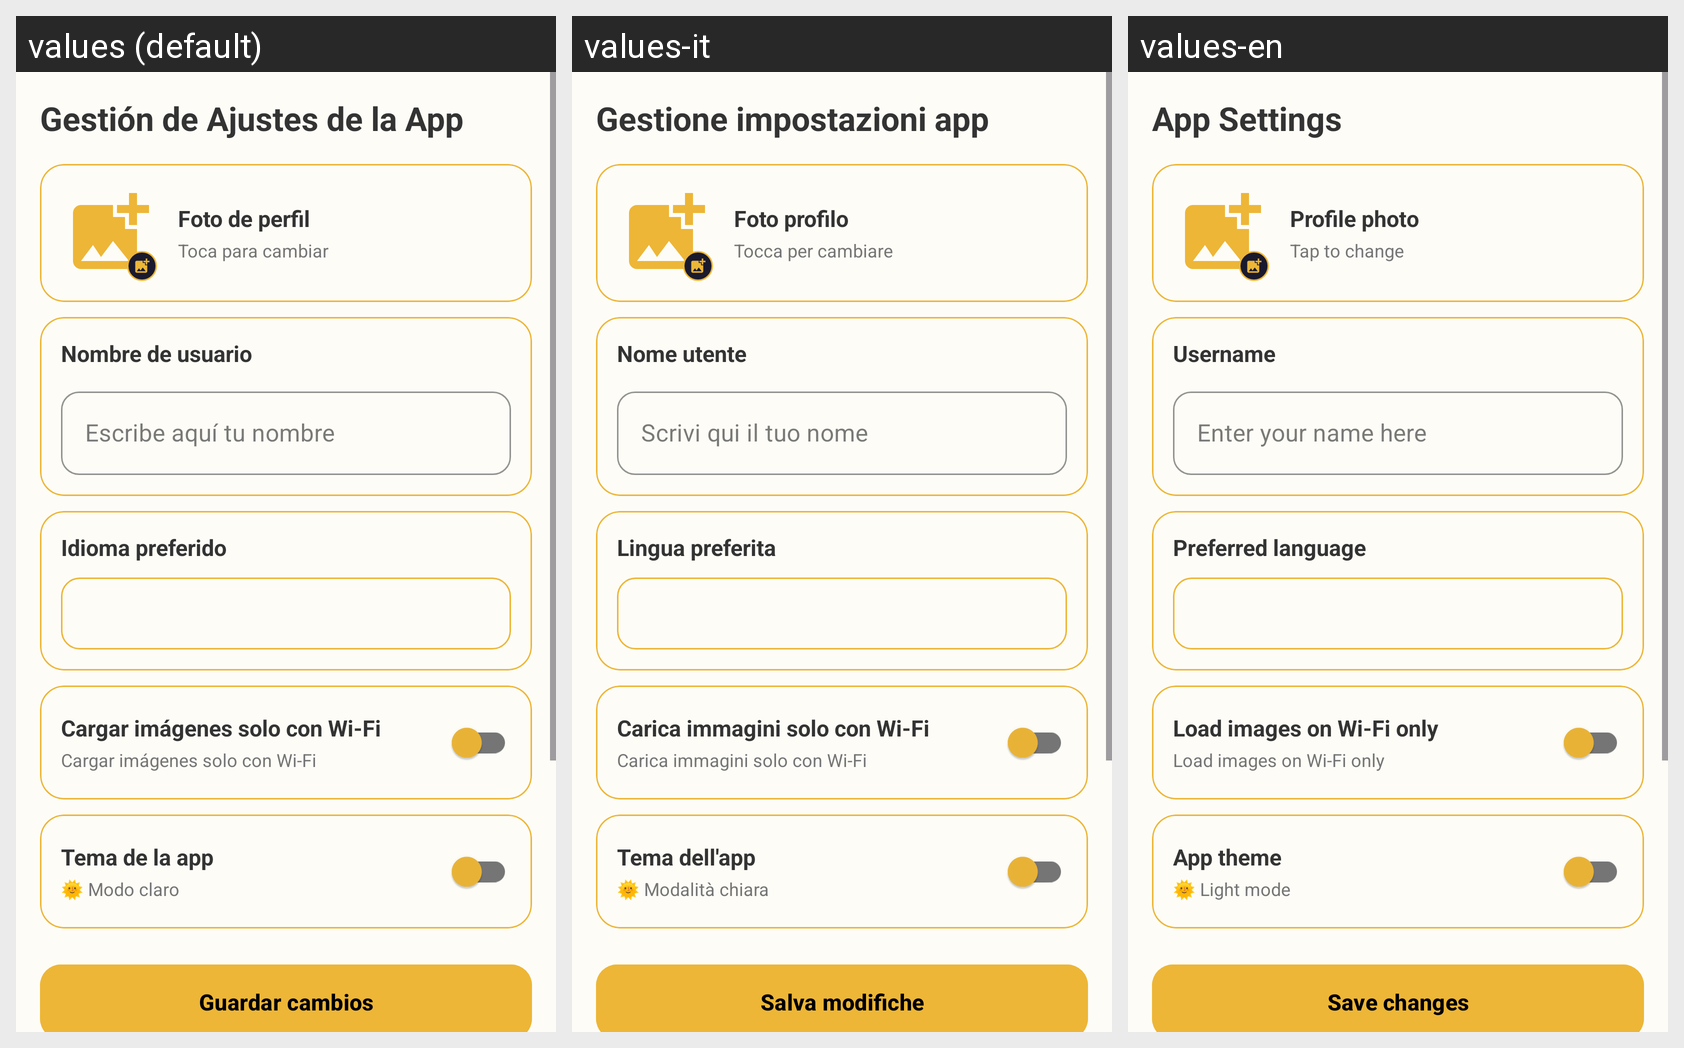

The same Android screen rendered under several of its app's locales, left to right. List the strings drawn on it with the default value and each locale's translation.
Android screen res/layout/fragment_ajustes.xml rendered under 3 locales, left to right: values (default), values-it, values-en. Device: Nexus 5 (rendered at 1080×1920; each locale shown at half size, 540×960, under a caption strip naming it); theme Theme.MovieApp.
Other locales in the repository, not shown: values-es, values-fr, values-pt.
Strings drawn on this screen, with the default value and each locale's value (text and hints the layout hard-codes, and strings that could not be matched under every locale, appear in the picture but are not listed):

gestionAjustes
  values: Gestión de Ajustes de la App
  values-it: Gestione impostazioni app
  values-en: App Settings

fotoPerfilAjustes
  values: Foto de perfil
  values-it: Foto profilo
  values-en: Profile photo

cambiarFoto
  values: Toca para cambiar
  values-it: Tocca per cambiare
  values-en: Tap to change

nameUser
  values: Nombre de usuario
  values-it: Nome utente
  values-en: Username

hintName
  values: Escribe aquí tu nombre
  values-it: Scrivi qui il tuo nome
  values-en: Enter your name here

idioma
  values: Idioma preferido
  values-it: Lingua preferita
  values-en: Preferred language

wifi
  values: Cargar imágenes solo con Wi-Fi
  values-it: Carica immagini solo con Wi-Fi
  values-en: Load images on Wi-Fi only

theme
  values: Tema de la app
  values-it: Tema dell'app
  values-en: App theme

themeLigth
  values: 🌞 Modo claro
  values-it: 🌞 Modalità chiara
  values-en: 🌞 Light mode

guardarCambios
  values: Guardar cambios
  values-it: Salva modifiche
  values-en: Save changes
